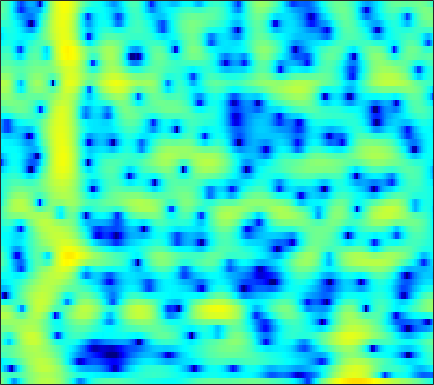

Values plotted in this chart, from the file beside it:
-0.063447, -1.3004, -3.2436, -5.6445, -7.827, -11.145, -13.19, -12.045, -9.0112, -6.3298, -4.2269, -2.9565, -1.5615, -0.42932, 0.2776, 1.0616, 1.6876, 2.0632, 2.4504, 2.7193, 2.8768, 2.9228, 2.8784, 2.7039
-1.582, -2.178, -2.866, -3.394, -3.657, -3.812, -3.739, -3.546, -3.13, -2.576, -1.935, -1.425, -0.7395, -0.07858, 0.3855, 0.9424, 1.417, 1.713, 2.022, 2.227, 2.325, 2.326, 2.228, 2.017
-7.468, -8.939, -11.54, -15.59, -20.91, -25.84, -15.91, -11.88, -8.222, -5.572, -3.509, -2.237, -0.8132, 0.3611, 1.1, 1.914, 2.546, 2.905, 3.245, 3.43, 3.466, 3.397, 3.179, 2.819
-8.133, -7.467, -6.861, -6.391, -6.036, -5.469, -4.73, -4.062, -3.065, -2.012, -0.9777, -0.251, 0.6229, 1.375, 1.856, 2.381, 2.769, 2.968, 3.11, 3.11, 2.967, 2.765, 2.367, 1.818
-3.508, -3.265, -2.923, -2.548, -2.255, -1.828, -1.362, -0.9907, -0.478, 0.04404, 0.5606, 0.9294, 1.376, 1.748, 1.973, 2.193, 2.315, 2.338, 2.272, 2.091, 1.793, 1.492, 0.9845, 0.3582
-1.995, -2.2, -2.36, -2.345, -2.207, -1.85, -1.331, -0.8733, -0.2238, 0.4135, 1.005, 1.404, 1.854, 2.194, 2.369, 2.489, 2.476, 2.379, 2.133, 1.759, 1.264, 0.8225, 0.1526, -0.5878
-3.506, -5.005, -7.409, -9.643, -9.842, -7.631, -4.781, -2.92, -0.8899, 0.6824, 1.881, 2.575, 3.264, 3.71, 3.894, 3.947, 3.781, 3.515, 2.969, 2.206, 1.229, 0.3609, -0.9605, -2.429
-2.379, -3.188, -4.333, -5.156, -5.136, -4.088, -2.438, -1.177, 0.3341, 1.593, 2.593, 3.171, 3.719, 4.028, 4.108, 4.012, 3.681, 3.277, 2.516, 1.48, 0.1269, -1.139, -3.262, -6.1
-0.8041, -0.6574, -0.505, -0.3277, -0.1508, 0.1529, 0.5622, 0.9027, 1.362, 1.785, 2.154, 2.378, 2.579, 2.65, 2.605, 2.406, 2.042, 1.654, 0.9733, 0.1057, -0.9374, -1.806, -3.009, -4.184
0.93, 1.099, 1.235, 1.285, 1.289, 1.245, 1.182, 1.168, 1.207, 1.293, 1.421, 1.54, 1.703, 1.828, 1.865, 1.795, 1.555, 1.239, 0.6271, -0.2111, -1.272, -2.186, -3.514, -4.865
2.941, 2.872, 2.651, 2.27, 1.889, 1.207, 0.3206, -0.4503, -1.416, -1.996, -1.845, -1.261, -0.1462, 0.9776, 1.677, 2.329, 2.619, 2.586, 2.219, 1.463, 0.2492, -1.046, -3.419, -6.9
1.498, 1.26, 0.8683, 0.3272, -0.2006, -1.099, -2.53, -4.194, -7.641, -13.59, -13.59, -8.207, -3.505, -0.5339, 1.012, 2.445, 3.314, 3.655, 3.74, 3.435, 2.775, 2.062, 0.9049, -0.3941
-5.235, -5.759, -6.01, -5.708, -5.319, -4.724, -4.156, -3.833, -3.527, -3.067, -2.312, -1.542, -0.3234, 0.9103, 1.743, 2.667, 3.351, 3.701, 3.918, 3.854, 3.562, 3.207, 2.539, 1.654
-15.78, -22.09, -27.92, -15.8, -11.89, -8.675, -6.47, -5.119, -3.638, -2.429, -1.346, -0.5905, 0.3555, 1.212, 1.791, 2.462, 2.991, 3.284, 3.531, 3.609, 3.504, 3.304, 2.865, 2.245
-11.14, -11.26, -10.94, -10.09, -9.183, -7.721, -6.352, -5.427, -4.247, -3.17, -2.173, -1.474, -0.603, 0.1849, 0.734, 1.395, 1.951, 2.289, 2.642, 2.888, 2.99, 2.974, 2.842, 2.589
-8.691, -8.348, -7.944, -7.5, -7.191, -6.763, -6.199, -5.747, -5.135, -4.445, -3.683, -3.077, -2.245, -1.39, -0.7691, 0.01121, 0.7233, 1.205, 1.758, 2.195, 2.533, 2.719, 2.878, 2.922
-6.515, -6.458, -6.522, -6.684, -6.838, -7.205, -7.613, -7.825, -7.927, -7.722, -7.076, -6.335, -5.134, -3.831, -2.879, -1.711, -0.6821, 0.00471, 0.8027, 1.455, 2.012, 2.378, 2.79, 3.118
-4.161, -4.582, -5.332, -6.379, -7.256, -8.707, -10.77, -12.69, -15.92, -18.95, -16.84, -13.48, -9.714, -6.866, -5.202, -3.425, -2.08, -1.311, -0.5151, 0.1124, 0.6644, 1.082, 1.696, 2.411
-2.339, -3.087, -4.331, -5.952, -7.401, -9.393, -11.57, -13.29, -15.13, -15.86, -14.41, -12.34, -9.353, -6.768, -5.223, -3.656, -2.637, -2.256, -2.279, -2.806, -3.691, -4.151, -3.488, -1.372
-2.518, -3.407, -4.89, -6.886, -8.92, -12.22, -16.98, -21.99, -21.39, -15.9, -12.12, -9.875, -7.417, -5.456, -4.259, -3.073, -2.428, -2.292, -2.703, -4.024, -6.483, -8.84, -8.698, -4.077
-4.692, -5.261, -6.269, -7.504, -8.737, -10.55, -12.14, -13.03, -12.92, -11.55, -9.704, -8.293, -6.548, -5.05, -4.07, -2.981, -2.167, -1.728, -1.311, -1.075, -0.8255, -0.5469, 0.09476, 1.062
-6.405, -6.503, -6.89, -7.322, -7.716, -8.323, -8.694, -8.871, -8.793, -8.322, -7.55, -6.799, -5.7, -4.541, -3.681, -2.63, -1.662, -1.026, -0.2887, 0.3865, 0.9952, 1.422, 1.996, 2.559
-7.019, -6.885, -6.947, -7.274, -7.551, -8.124, -8.783, -9.18, -9.49, -9.307, -8.478, -7.536, -6.064, -4.54, -3.452, -2.14, -0.989, -0.2224, 0.6457, 1.386, 1.988, 2.376, 2.814, 3.151
-6.534, -6.24, -6.044, -6.312, -6.817, -7.854, -9.744, -11.84, -16.27, -20.7, -14.74, -10.76, -7.023, -4.345, -2.815, -1.152, 0.1425, 0.9138, 1.768, 2.391, 2.847, 3.093, 3.288, 3.375
-5.157, -4.511, -3.917, -3.673, -3.848, -4.308, -5.224, -6.138, -7.256, -7.547, -6.412, -5.016, -3.089, -1.395, -0.3512, 0.788, 1.679, 2.181, 2.695, 3.02, 3.185, 3.181, 3.002, 2.661
-3.789, -2.775, -1.787, -1.005, -0.5773, -0.2697, -0.04756, 0.0322, 0.122, 0.2929, 0.5409, 0.7849, 1.149, 1.442, 1.627, 1.782, 1.852, 1.912, 1.947, 1.995, 1.967, 1.82, 1.389, 0.4965
-3.795, -2.517, -0.9998, 0.1812, 0.959, 1.751, 2.313, 2.628, 2.88, 2.978, 2.917, 2.756, 2.35, 1.698, 1.02, -0.1338, -1.472, -2.35, -2.847, -2.366, -1.458, -0.841, -0.4291, -0.6412
-5.874, -3.997, -2.015, -0.3829, 0.5235, 1.536, 2.228, 2.586, 2.869, 2.905, 2.709, 2.376, 1.633, 0.4933, -0.7543, -3.108, -6.937, -11.91, -20.8, -9.937, -5.078, -2.914, -1.124, -0.07251
-6.556, -5.042, -3.367, -1.971, -1.129, -0.2517, 0.4124, 0.7466, 1.018, 1.086, 0.941, 0.7077, 0.2229, -0.4623, -1.097, -2.05, -2.994, -3.525, -3.674, -3.102, -2.07, -1.195, -0.1258, 0.7659
-5.787, -5.023, -3.954, -3.123, -2.53, -1.932, -1.475, -1.238, -1.063, -1.017, -1.094, -1.206, -1.39, -1.596, -1.714, -1.845, -1.819, -1.719, -1.397, -0.9076, -0.265, 0.254, 0.9613, 1.613
-5.61, -5.092, -4.481, -3.893, -3.568, -3.185, -2.995, -2.933, -2.984, -3.163, -3.396, -3.591, -3.809, -3.887, -3.825, -3.525, -3.022, -2.505, -1.722, -0.8512, 0.05469, 0.7169, 1.563, 2.32
-6.583, -6.119, -5.588, -5.041, -4.742, -4.494, -4.454, -4.6, -5.013, -5.702, -6.642, -7.454, -8.517, -9.177, -9.163, -8.278, -6.823, -5.552, -3.832, -2.182, -0.6664, 0.3871, 1.646, 2.732
-10.13, -9.347, -8.129, -7.12, -6.482, -6.046, -5.938, -6.152, -6.841, -8.076, -10.01, -12.11, -16.34, -24.93, -30.24, -18.19, -12.88, -10.16, -7.137, -4.522, -2.24, -0.6892, 1.11, 2.636
-19.66, -14.97, -11.24, -8.991, -7.9, -7.019, -6.726, -6.837, -7.411, -8.477, -9.994, -11.37, -13.53, -15.46, -16.45, -16.49, -15.6, -13.94, -10.94, -7.5, -4.314, -2.181, 0.2334, 2.215
-11.88, -10.91, -9.394, -8.119, -7.471, -6.868, -6.706, -6.806, -7.23, -7.949, -8.973, -9.908, -11.34, -13.08, -14.7, -18.05, -25.29, -26.75, -15.74, -9.599, -5.346, -2.829, -0.1163, 2.02
-7.685, -7.617, -7.298, -7.123, -6.946, -6.943, -7.053, -7.274, -7.736, -8.381, -9.134, -9.791, -10.57, -11.27, -11.62, -11.8, -11.34, -10.4, -8.409, -5.929, -3.376, -1.598, 0.5264, 2.306
-7.321, -7.389, -7.582, -7.679, -7.768, -7.947, -8.21, -8.531, -9.163, -10.05, -11.17, -12.03, -13.07, -13.35, -12.83, -11.31, -9.347, -7.813, -5.687, -3.62, -1.629, -0.2616, 1.407, 2.832
-9.264, -9.648, -10.14, -10.26, -10.3, -10.07, -9.972, -10.04, -10.47, -11.44, -13.3, -15.56, -21.22, -43.78, -21.5, -14.02, -9.767, -7.338, -4.732, -2.546, -0.6604, 0.5851, 2.037, 3.263
-12.96, -14.73, -17.13, -18, -16.41, -13.85, -11.86, -10.88, -10.16, -10.04, -10.35, -10.77, -11.28, -11.14, -10.37, -8.667, -6.649, -5.2, -3.329, -1.626, -0.08859, 0.9777, 2.242, 3.332
-12.7, -14.34, -17.33, -17.98, -15.9, -12.65, -10.18, -8.856, -7.627, -6.896, -6.43, -6.21, -6.003, -5.722, -5.454, -4.939, -4.25, -3.657, -2.689, -1.574, -0.3648, 0.5956, 1.816, 2.937
-7.378, -7.413, -7.254, -6.99, -6.593, -5.804, -4.998, -4.41, -3.776, -3.337, -3.118, -3.073, -3.153, -3.406, -3.682, -4.201, -4.81, -5.144, -5.218, -4.399, -2.817, -1.418, 0.4122, 2.001
-3.225, -2.888, -2.502, -2.216, -1.959, -1.675, -1.399, -1.239, -1.099, -1.047, -1.153, -1.341, -1.765, -2.498, -3.303, -4.898, -7.51, -10.69, -20.33, -16.52, -8.071, -4.619, -1.429, 0.809
-1.125, -0.8121, -0.5871, -0.4065, -0.3633, -0.3859, -0.4561, -0.5559, -0.7052, -0.8765, -1.046, -1.212, -1.547, -2.031, -2.547, -3.468, -4.575, -5.442, -6.142, -5.703, -4.226, -2.903, -1.173, 0.3244
0.2823, 0.441, 0.489, 0.3356, 0.06115, -0.4166, -1.035, -1.499, -2.031, -2.356, -2.387, -2.255, -1.992, -1.735, -1.612, -1.558, -1.588, -1.651, -1.664, -1.569, -1.318, -1.062, -0.6203, -0.07237
2.072, 2.106, 1.927, 1.353, 0.7025, -0.5296, -2.273, -3.924, -6.404, -7.853, -6.807, -5.144, -3.057, -1.509, -0.6573, 0.1161, 0.5145, 0.6433, 0.5771, 0.2581, -0.3204, -0.8769, -1.766, -2.473
2.854, 2.854, 2.546, 1.906, 1.189, -0.2347, -2.303, -4.448, -8.291, -11.51, -8.736, -5.813, -2.861, -0.8687, 0.1641, 1.09, 1.578, 1.691, 1.481, 0.8418, -0.3587, -1.783, -4.826, -11
0.9646, 1.014, 0.8592, 0.5275, 0.1215, -0.6209, -1.479, -2.129, -2.844, -3.141, -2.92, -2.458, -1.623, -0.7926, -0.2701, 0.2686, 0.594, 0.6538, 0.5281, 0.1446, -0.4817, -1.106, -2.035, -2.733
-1.303, -1.126, -1.003, -1.088, -1.274, -1.569, -1.906, -2.154, -2.399, -2.468, -2.324, -2.099, -1.739, -1.34, -1.044, -0.7406, -0.5548, -0.4928, -0.4953, -0.5719, -0.6545, -0.6618, -0.5611, -0.2635
-2.905, -2.535, -2.22, -2.249, -2.443, -2.773, -3.228, -3.559, -3.841, -3.889, -3.618, -3.244, -2.687, -2.14, -1.783, -1.474, -1.387, -1.421, -1.602, -1.828, -1.931, -1.77, -1.204, -0.2885
-3.812, -3.245, -2.952, -3.11, -3.491, -4.441, -5.912, -7.227, -8.894, -9.247, -7.812, -6.398, -4.585, -3.224, -2.532, -2.026, -2.026, -2.357, -3.351, -5.022, -7.189, -8.126, -6.272, -2.851
-5.073, -4.56, -4.273, -4.38, -4.798, -6.062, -8.169, -10.65, -15.91, -18.51, -12.45, -9.285, -6.367, -4.51, -3.617, -2.893, -2.686, -2.939, -3.842, -5.572, -8.126, -9.379, -6.96, -2.867
-7.45, -6.722, -6.022, -5.765, -5.879, -6.316, -7.039, -7.674, -8.32, -8.467, -8.023, -7.433, -6.457, -5.527, -4.886, -4.183, -3.63, -3.319, -2.989, -2.708, -2.287, -1.759, -0.6916, 0.7053
-9.274, -7.964, -6.845, -6.278, -6.119, -6.104, -6.347, -6.603, -7.009, -7.365, -7.639, -7.694, -7.686, -7.43, -7.037, -6.316, -5.385, -4.556, -3.417, -2.25, -1.082, -0.2134, 0.9633, 2.116
-7.741, -6.893, -6.128, -5.727, -5.618, -5.784, -6.188, -6.63, -7.396, -8.351, -9.467, -10.43, -11.79, -12.82, -12.92, -11.58, -9.322, -7.541, -5.28, -3.241, -1.419, -0.192, 1.283, 2.565
-4.664, -4.575, -4.584, -4.79, -5.101, -5.754, -6.608, -7.383, -8.559, -9.978, -11.76, -13.53, -16.82, -23.05, -30.95, -19.89, -13.63, -10.49, -7.245, -4.61, -2.361, -0.8633, 0.8921, 2.404
-2.601, -2.894, -3.47, -4.293, -5.101, -6.35, -7.833, -9.03, -10.67, -12.11, -13.27, -13.82, -14.53, -14.86, -14.69, -13.59, -11.82, -10.28, -8.128, -5.884, -3.648, -2.004, 0.02696, 1.826
-1.691, -2.165, -3.022, -4.194, -5.331, -7.242, -9.765, -12.22, -16.19, -19.37, -18.29, -16.51, -14.66, -13.53, -13.03, -12.7, -12.6, -12.54, -11.72, -9.505, -6.394, -4.037, -1.22, 1.129
-2.125, -2.488, -3.172, -4.145, -5.108, -6.831, -9.174, -11.4, -14.96, -17.62, -16.42, -14.67, -12.82, -11.81, -11.57, -12.08, -13.9, -16.87, -25.61, -16.06, -8.808, -5.253, -1.713, 0.9503
